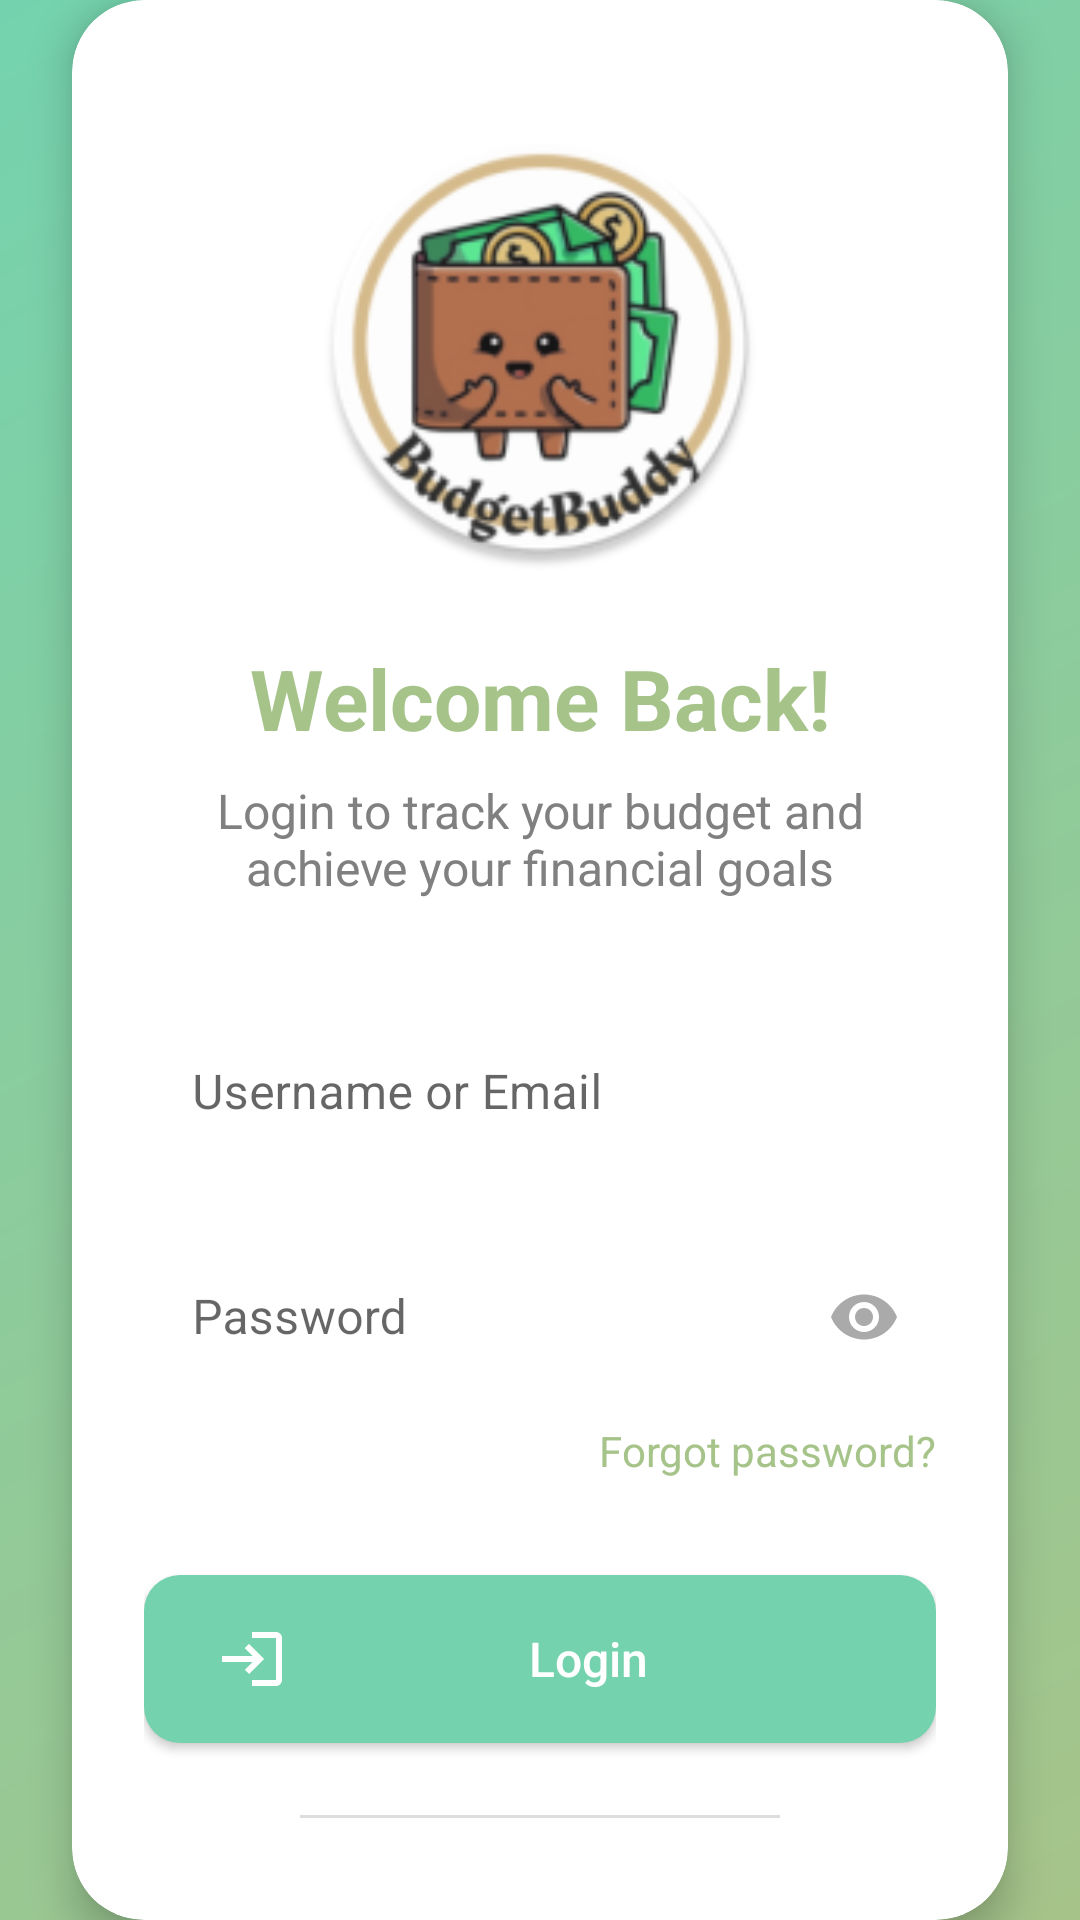

Produce the Android XML layout that renders to this screen, including the resource entries it uses.
<!-- AndroidManifest.xml: application theme Theme.Prog7313_BudgetBuddy -->
<!-- res/layout/activity_login.xml -->
<?xml version="1.0" encoding="utf-8"?>
<androidx.constraintlayout.widget.ConstraintLayout xmlns:android="http://schemas.android.com/apk/res/android"
    xmlns:app="http://schemas.android.com/apk/res-auto"
    xmlns:tools="http://schemas.android.com/tools"
    android:id="@+id/main"
    android:layout_width="match_parent"
    android:layout_height="match_parent"
    android:background="@drawable/gradient_background"
    tools:context=".LoginActivity">

    <androidx.cardview.widget.CardView
        android:layout_width="0dp"
        android:layout_height="wrap_content"
        android:layout_marginStart="24dp"
        android:layout_marginEnd="24dp"
        app:cardCornerRadius="24dp"
        app:cardElevation="8dp"
        app:layout_constraintBottom_toBottomOf="parent"
        app:layout_constraintEnd_toEndOf="parent"
        app:layout_constraintStart_toStartOf="parent"
        app:layout_constraintTop_toTopOf="parent"
        app:layout_constraintVertical_bias="0.5">

        <androidx.constraintlayout.widget.ConstraintLayout
            android:layout_width="match_parent"
            android:layout_height="match_parent"
            android:padding="24dp">

            <TextView
                android:id="@+id/tvLoginFrame"
                android:layout_width="wrap_content"
                android:layout_height="wrap_content"
                android:text="Login Frame"
                android:textColor="#808080"
                android:textSize="16sp"
                android:visibility="gone"
                app:layout_constraintStart_toStartOf="parent"
                app:layout_constraintTop_toTopOf="parent" />

            <ImageView
                android:id="@+id/ivLogo"
                android:layout_width="150dp"
                android:layout_height="150dp"
                android:layout_marginTop="16dp"
                android:contentDescription="BudgetBuddy Logo"
                android:src="@mipmap/bb_logo_round"
                app:layout_constraintEnd_toEndOf="parent"
                app:layout_constraintStart_toStartOf="parent"
                app:layout_constraintTop_toTopOf="parent" />

            <TextView
                android:id="@+id/tvWelcomeBack"
                android:layout_width="wrap_content"
                android:layout_height="wrap_content"
                android:layout_marginTop="24dp"
                android:text="Welcome Back!"
                android:textColor="@color/olivine"
                android:textSize="28sp"
                android:textStyle="bold"
                app:layout_constraintEnd_toEndOf="parent"
                app:layout_constraintStart_toStartOf="parent"
                app:layout_constraintTop_toBottomOf="@+id/ivLogo" />

            <TextView
                android:id="@+id/tvLoginDesc"
                android:layout_width="0dp"
                android:layout_height="wrap_content"
                android:layout_marginTop="8dp"
                android:gravity="center"
                android:text="Login to track your budget and achieve your financial goals"
                android:textColor="#808080"
                android:textSize="16sp"
                app:layout_constraintEnd_toEndOf="parent"
                app:layout_constraintStart_toStartOf="parent"
                app:layout_constraintTop_toBottomOf="@+id/tvWelcomeBack" />

            <com.google.android.material.textfield.TextInputLayout
                android:id="@+id/tilEmail"
                style="@style/Widget.MaterialComponents.TextInputLayout.OutlinedBox"
                android:layout_width="match_parent"
                android:layout_height="wrap_content"
                android:layout_marginTop="32dp"
                app:boxCornerRadiusBottomEnd="12dp"
                app:boxCornerRadiusBottomStart="12dp"
                app:boxCornerRadiusTopEnd="12dp"
                app:boxCornerRadiusTopStart="12dp"
                app:startIconDrawable="@drawable/ic_person"
                app:startIconTint="#AAAAAA"
                app:boxStrokeColor="@color/olivine"
                app:layout_constraintEnd_toEndOf="parent"
                app:layout_constraintStart_toStartOf="parent"
                app:layout_constraintTop_toBottomOf="@+id/tvLoginDesc">

                <EditText
                    android:id="@+id/etEmail"
                    android:layout_width="match_parent"
                    android:layout_height="wrap_content"
                    android:background="@android:color/transparent"
                    android:hint="Username or Email"
                    android:inputType="textEmailAddress"
                    android:padding="16dp"
                    android:textColorHint="#AAAAAA" />
            </com.google.android.material.textfield.TextInputLayout>

            <com.google.android.material.textfield.TextInputLayout
                android:id="@+id/tilPassword"
                style="@style/Widget.MaterialComponents.TextInputLayout.OutlinedBox"
                android:layout_width="match_parent"
                android:layout_height="wrap_content"
                android:layout_marginTop="16dp"
                app:boxCornerRadiusBottomEnd="12dp"
                app:boxCornerRadiusBottomStart="12dp"
                app:boxCornerRadiusTopEnd="12dp"
                app:boxCornerRadiusTopStart="12dp"
                app:boxStrokeColor="@color/olivine"
                app:endIconMode="password_toggle"
                app:endIconTint="#AAAAAA"
                app:startIconDrawable="@drawable/ic_lock"
                app:startIconTint="#AAAAAA"
                app:layout_constraintEnd_toEndOf="parent"
                app:layout_constraintStart_toStartOf="parent"
                app:layout_constraintTop_toBottomOf="@+id/tilEmail">

                <EditText
                    android:id="@+id/etPassword"
                    android:layout_width="match_parent"
                    android:layout_height="wrap_content"
                    android:background="@android:color/transparent"
                    android:hint="Password"
                    android:inputType="textPassword"
                    android:padding="16dp"
                    android:textColorHint="#AAAAAA" />
            </com.google.android.material.textfield.TextInputLayout>

            <TextView
                android:id="@+id/tvForgotPassword"
                android:layout_width="wrap_content"
                android:layout_height="wrap_content"
                android:layout_marginTop="8dp"
                android:text="Forgot password?"
                android:textColor="@color/olivine"
                android:textSize="14sp"
                app:layout_constraintEnd_toEndOf="parent"
                app:layout_constraintTop_toBottomOf="@+id/tilPassword" />

            <androidx.appcompat.widget.AppCompatButton
                android:id="@+id/btnLogin"
                android:layout_width="0dp"
                android:layout_height="wrap_content"
                android:layout_marginTop="32dp"
                android:background="@drawable/rounded_button"
                android:drawableStart="@drawable/ic_login"
                android:drawablePadding="8dp"
                android:paddingStart="24dp"
                android:paddingTop="16dp"
                android:paddingEnd="24dp"
                android:paddingBottom="16dp"
                android:text="Login"
                android:textAllCaps="false"
                android:textColor="@android:color/white"
                android:textSize="16sp"
                app:layout_constraintEnd_toEndOf="parent"
                app:layout_constraintStart_toStartOf="parent"
                app:layout_constraintTop_toBottomOf="@+id/tvForgotPassword" />

            <LinearLayout
                android:id="@+id/linearLayout"
                android:layout_width="wrap_content"
                android:layout_height="wrap_content"
                android:layout_marginTop="24dp"
                android:orientation="horizontal"
                app:layout_constraintEnd_toEndOf="parent"
                app:layout_constraintStart_toStartOf="parent"
                app:layout_constraintTop_toBottomOf="@+id/btnLogin">

                <View
                    android:layout_width="80dp"
                    android:layout_height="1dp"
                    android:layout_gravity="center_vertical"
                    android:background="#DDDDDD" />



                <View
                    android:layout_width="80dp"
                    android:layout_height="1dp"
                    android:layout_gravity="center_vertical"
                    android:background="#DDDDDD" />
            </LinearLayout>

            <LinearLayout
                android:id="@+id/llSocialLogin"
                android:layout_width="wrap_content"
                android:layout_height="wrap_content"
                android:layout_marginTop="16dp"
                android:orientation="horizontal"
                app:layout_constraintEnd_toEndOf="parent"
                app:layout_constraintStart_toStartOf="parent"
                app:layout_constraintTop_toBottomOf="@+id/linearLayout">

                
            </LinearLayout>

            <LinearLayout
                android:layout_width="wrap_content"
                android:layout_height="wrap_content"
                android:layout_marginTop="32dp"
                android:gravity="center"
                android:orientation="horizontal"
                app:layout_constraintEnd_toEndOf="parent"
                app:layout_constraintStart_toStartOf="parent"
                app:layout_constraintTop_toBottomOf="@+id/llSocialLogin">

                <TextView
                    android:layout_width="wrap_content"
                    android:layout_height="wrap_content"
                    android:text="Don't have an account? "
                    android:textColor="#808080"
                    android:textSize="14sp" />

                <TextView
                    android:id="@+id/btnRegisterPage"
                    android:layout_width="wrap_content"
                    android:layout_height="wrap_content"
                    android:clickable="true"
                    android:focusable="true"
                    android:text="Register Now"
                    android:textColor="@color/olivine"
                    android:textSize="14sp"
                    android:textStyle="bold" />
            </LinearLayout>

        </androidx.constraintlayout.widget.ConstraintLayout>
    </androidx.cardview.widget.CardView>
</androidx.constraintlayout.widget.ConstraintLayout>
<!-- resources referenced by this layout -->
<resources>
  <color name="olivine">#A6C48A</color>
  <!-- drawable gradient_background (drawable) -->
  <?xml version="1.0" encoding="utf-8"?>
  <shape xmlns:android="http://schemas.android.com/apk/res/android">
      <gradient
          android:type="linear"
          android:angle="135"
          android:startColor="@color/olivine"
          android:endColor="@color/celadon" />
  </shape>
  <!-- drawable ic_login (drawable) -->
  <?xml version="1.0" encoding="utf-8"?>
  <vector xmlns:android="http://schemas.android.com/apk/res/android"
      android:width="24dp"
      android:height="24dp"
      android:viewportWidth="24"
      android:viewportHeight="24">
      <path
          android:fillColor="#FFFFFF"
          android:pathData="M11,7L9.6,8.4l2.6,2.6H2v2h10.2l-2.6,2.6L11,17l5,-5L11,7zM20,19h-8v2h8c1.1,0 2,-0.9 2,-2V5c0,-1.1 -0.9,-2 -2,-2h-8v2h8V19z" />
  </vector>
  <!-- drawable rounded_button (drawable) -->
  <?xml version="1.0" encoding="utf-8"?>
  <shape xmlns:android="http://schemas.android.com/apk/res/android">
      <solid android:color="@color/celadon" />
      <corners android:radius="12dp" />
  </shape>
  <!-- mipmap bb_logo_round: webp bitmap (mipmap-hdpi, 6790 bytes) -->
  <style name="Theme.Prog7313_BudgetBuddy" parent="Theme.MaterialComponents.DayNight.NoActionBar">
          
          <item name="colorPrimary">@color/celadon</item>
          <item name="colorPrimaryVariant">@color/asparagus</item>
          <item name="colorOnPrimary">@android:color/white</item>
          
          <item name="colorSecondary">@color/olivine</item>
          <item name="colorSecondaryVariant">@color/coral_pink</item>
          <item name="colorOnSecondary">@android:color/black</item>
          
          <item name="android:statusBarColor">?attr/colorPrimaryVariant</item>
          
      </style>
  <color name="celadon">#74D3AE</color>
  <color name="asparagus">#678D58</color>
  <color name="coral_pink">#DD9787</color>
</resources>
